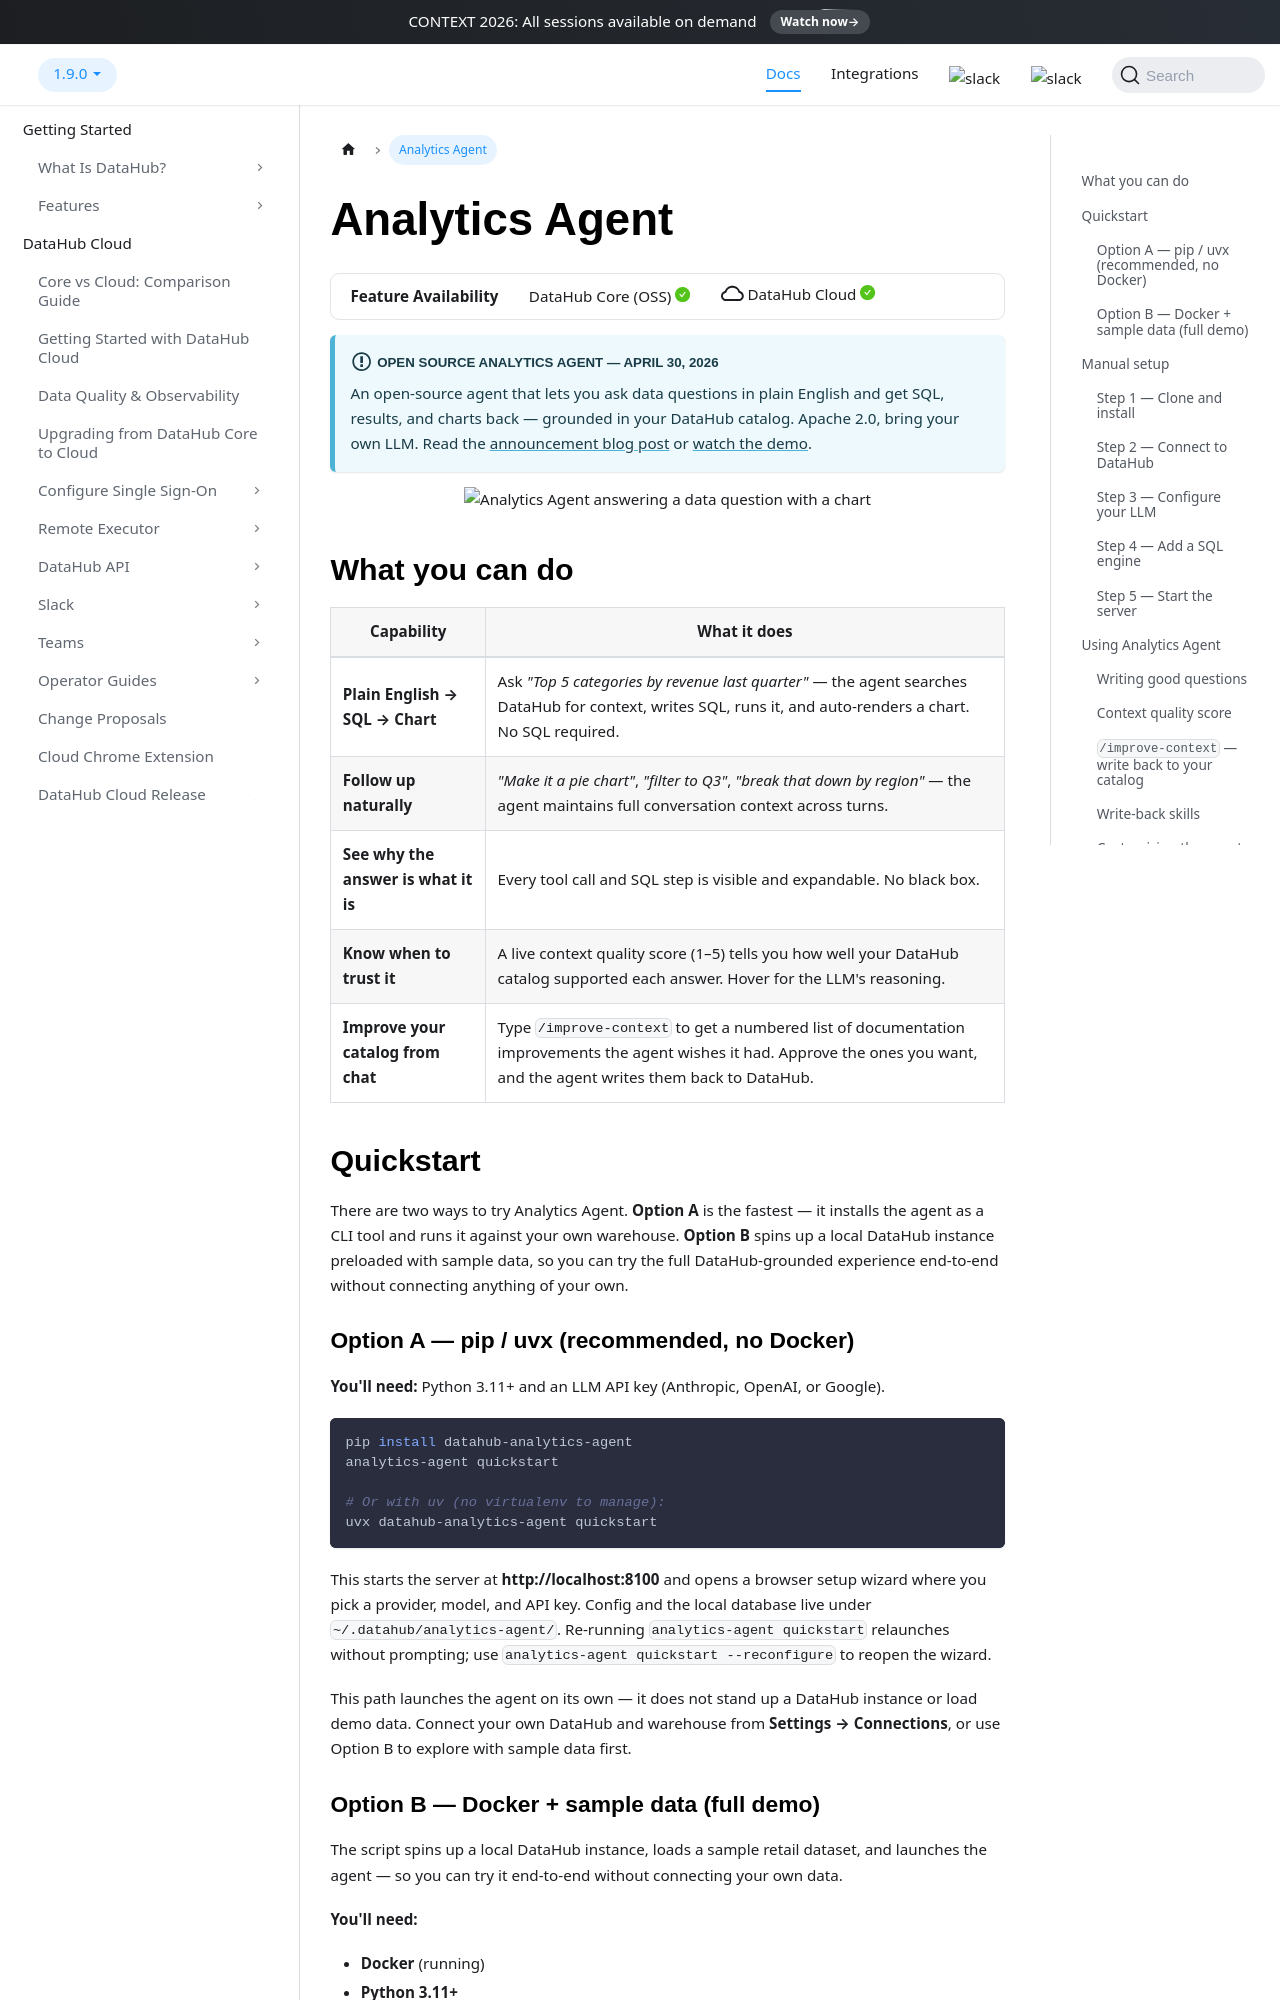

repository: datahub-project/datahub · page: docs/features/feature-guides/analytics-agent/index.html · generator: docusaurus

import FeatureAvailability from '@site/src/components/FeatureAvailability';
import Tabs from '@theme/Tabs';
import TabItem from '@theme/TabItem';

# Analytics Agent

<FeatureAvailability />

:::info OPEN SOURCE ANALYTICS AGENT — APRIL 30, 2026
An open-source agent that lets you ask data questions in plain English and get SQL, results, and charts back — grounded in your DataHub catalog. Apache 2.0, bring your own LLM. Read the [announcement blog post](https://datahub.com/blog/datahub-analytics-agent/) or [watch the demo](https://youtu.be/qqFUewpnGYg?t=3215).
:::

<p align="center">
  <img width="85%" src="https://raw.githubusercontent.com/datahub-project/static-assets/refs/heads/main/imgs/analytics-agent/screenshot-chat.png" alt="Analytics Agent answering a data question with a chart"/>
</p>

## What you can do

| Capability                           | What it does                                                                                                                                                                |
| ------------------------------------ | --------------------------------------------------------------------------------------------------------------------------------------------------------------------------- |
| **Plain English → SQL → Chart**      | Ask _"Top 5 categories by revenue last quarter"_ — the agent searches DataHub for context, writes SQL, runs it, and auto-renders a chart. No SQL required.                  |
| **Follow up naturally**              | _"Make it a pie chart"_, _"filter to Q3"_, _"break that down by region"_ — the agent maintains full conversation context across turns.                                      |
| **See why the answer is what it is** | Every tool call and SQL step is visible and expandable. No black box.                                                                                                       |
| **Know when to trust it**            | A live context quality score (1–5) tells you how well your DataHub catalog supported each answer. Hover for the LLM's reasoning.                                            |
| **Improve your catalog from chat**   | Type `/improve-context` to get a numbered list of documentation improvements the agent wishes it had. Approve the ones you want, and the agent writes them back to DataHub. |

## Quickstart

There are two ways to try Analytics Agent. **Option A** is the fastest — it installs the agent as a CLI tool and runs it against your own warehouse. **Option B** spins up a local DataHub instance preloaded with sample data, so you can try the full DataHub-grounded experience end-to-end without connecting anything of your own.

### Option A — pip / uvx (recommended, no Docker)

**You'll need:** Python 3.11+ and an LLM API key (Anthropic, OpenAI, or Google).

```bash
pip install datahub-analytics-agent
analytics-agent quickstart

# Or with uv (no virtualenv to manage):
uvx datahub-analytics-agent quickstart
```

This starts the server at **http://localhost:8100** and opens a browser setup wizard where you pick a provider, model, and API key. Config and the local database live under `~/.datahub/analytics-agent/`. Re-running `analytics-agent quickstart` relaunches without prompting; use `analytics-agent quickstart --reconfigure` to reopen the wizard.

This path launches the agent on its own — it does not stand up a DataHub instance or load demo data. Connect your own DataHub and warehouse from **Settings → Connections**, or use Option B to explore with sample data first.

### Option B — Docker + sample data (full demo)

The script spins up a local DataHub instance, loads a sample retail dataset, and launches the agent — so you can try it end-to-end without connecting your own data.

**You'll need:**

- **Docker** (running)
- **Python 3.11+**
- **DataHub CLI** — `pip install acryl-datahub`
- **`uv`** — `brew install uv` or [install from docs.astral.sh/uv](https://docs.astral.sh/uv/)
- **An LLM API key** from Anthropic, OpenAI, or Google

:::warning Operating system support
Analytics Agent is tested on **macOS** and **Linux**. **Windows users** should run setup through [WSL2](https://learn.microsoft.com/en-us/windows/wsl/install) — the quickstart script is bash-based.
:::

```bash
git clone https://github.com/datahub-project/analytics-agent.git
cd analytics-agent
bash quickstart.sh
```

:::info Expect 15–25 minutes on a fresh machine
Most of that time is Docker pulling DataHub images on first run. Subsequent runs take 3–6 minutes.
:::

When it finishes, open **http://localhost:8100**. A two-step setup wizard will:

1. Ask you to name your agent
2. Ask you to pick a provider, model, and API key

(If you already have `ANTHROPIC_API_KEY`, `OPENAI_API_KEY`, or `GOOGLE_API_KEY` set in your shell, the agent will be pre-configured with that provider when the browser opens.)

**Try your first question:**

> _"What are the top product categories by number of orders?"_

You should see the agent search DataHub, write SQL, and render a chart in 10–20 seconds.
